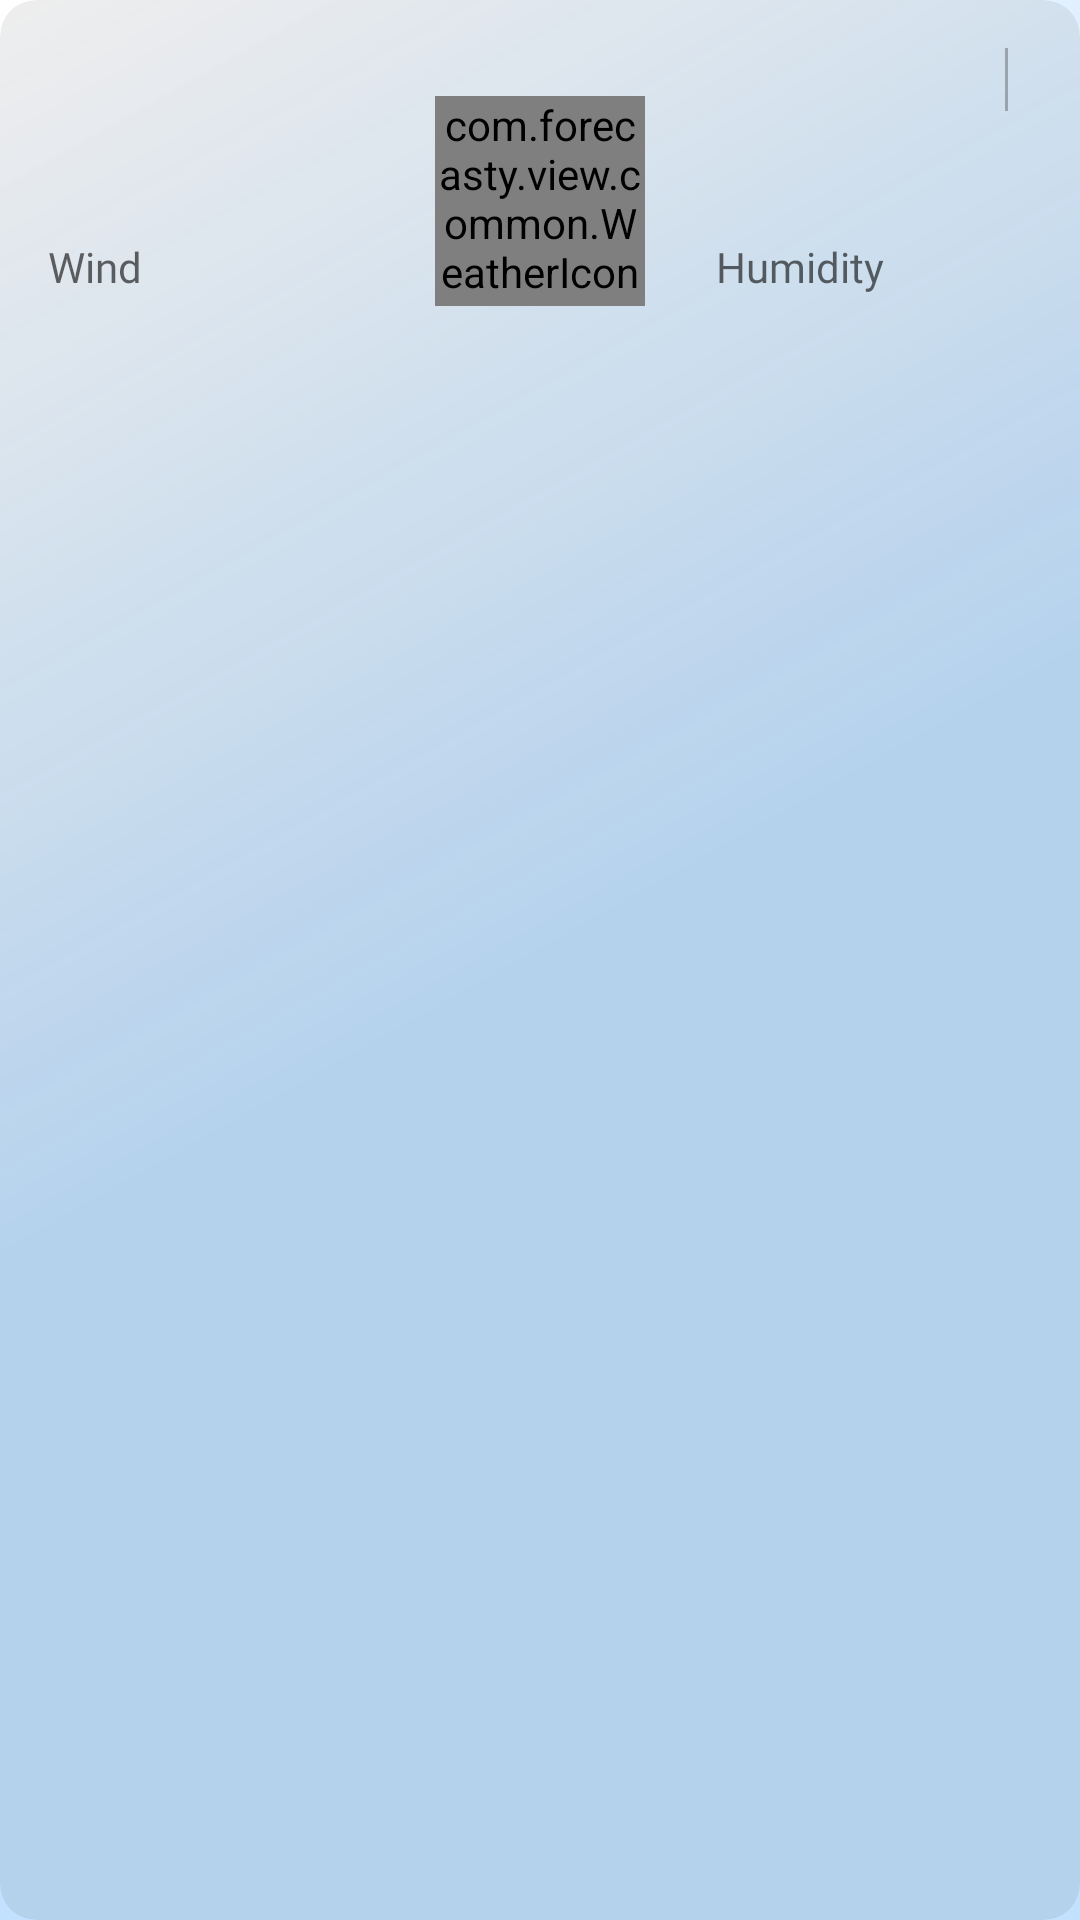

Produce the Android XML layout that renders to this screen, including the resource entries it uses.
<!-- AndroidManifest.xml: application theme Theme.Forecasty -->
<!-- res/layout/view_forecast_header.xml -->
<?xml version="1.0" encoding="utf-8"?>
<androidx.cardview.widget.CardView xmlns:android="http://schemas.android.com/apk/res/android"
    xmlns:app="http://schemas.android.com/apk/res-auto"
    xmlns:tools="http://schemas.android.com/tools"
    android:layout_width="match_parent"
    android:layout_height="wrap_content"
    app:cardBackgroundColor="@color/black_5"
    app:cardCornerRadius="12dp"
    app:cardElevation="0dp"
    app:layout_constraintBottom_toBottomOf="parent"
    app:layout_constraintEnd_toEndOf="parent"
    app:layout_constraintStart_toStartOf="parent"
    app:layout_constraintTop_toTopOf="parent">

    <androidx.constraintlayout.widget.ConstraintLayout
        android:layout_width="match_parent"
        android:layout_height="wrap_content"
        android:padding="16dp">

        <androidx.constraintlayout.widget.Guideline
            android:id="@+id/guideline17"
            android:layout_width="0dp"
            android:layout_height="0dp"
            android:orientation="vertical"
            app:layout_constraintGuide_percent=".17" />

        <androidx.constraintlayout.widget.Guideline
            android:id="@+id/guideline85"
            android:layout_width="0dp"
            android:layout_height="0dp"
            android:orientation="vertical"
            app:layout_constraintGuide_percent=".85" />

        <com.forecasty.view.common.WeatherIconView
            android:id="@+id/ivIcon"
            android:layout_width="70dp"
            android:layout_height="70dp"
            android:layout_marginTop="16dp"
            app:layout_constraintEnd_toEndOf="parent"
            app:layout_constraintStart_toStartOf="parent"
            app:layout_constraintTop_toTopOf="parent" />

        <TextView
            android:id="@+id/tvDayTime"
            style="@style/LargeTextView"
            android:layout_width="wrap_content"
            android:layout_height="wrap_content"
            app:layout_constraintStart_toStartOf="parent"
            app:layout_constraintTop_toTopOf="parent"
            tools:text="Sunday @ 18:00" />

        <TextView
            android:id="@+id/tvDate"
            style="@style/MediumTextView"
            android:layout_width="wrap_content"
            android:layout_height="wrap_content"
            android:layout_marginTop="4dp"
            app:layout_constraintStart_toStartOf="parent"
            app:layout_constraintTop_toBottomOf="@id/tvDayTime"
            tools:text="Aug 3rd" />

        <LinearLayout
            android:id="@+id/llTemp"
            android:layout_width="wrap_content"
            android:layout_height="wrap_content"
            app:layout_constraintEnd_toEndOf="parent"
            app:layout_constraintTop_toTopOf="parent">

            <TextView
                android:id="@+id/tvTempMax"
                style="@style/LargeTextView"
                android:layout_width="wrap_content"
                android:layout_height="wrap_content"
                tools:text="30°C" />

            <View
                android:id="@+id/sepTemp"
                android:layout_width="1dp"
                android:layout_height="match_parent"
                android:layout_marginStart="8dp"
                android:layout_marginEnd="8dp"
                android:background="@color/text_color_very_small" />

            <TextView
                android:id="@+id/tvTempMin"
                style="@style/MediumTextView"
                android:layout_width="wrap_content"
                android:layout_height="wrap_content"
                tools:text="23°C" />

        </LinearLayout>

        <TextView
            android:id="@+id/tvWind"
            style="@style/MediumTextView"
            android:layout_width="wrap_content"
            android:layout_height="wrap_content"
            android:layout_marginTop="24dp"
            android:text="@string/wind"
            android:textColor="@color/text_color_small"
            app:layout_constraintStart_toStartOf="parent"
            app:layout_constraintTop_toBottomOf="@id/tvDate" />

        <TextView
            android:id="@+id/tvWindValue"
            style="@style/MediumTextView"
            android:layout_width="wrap_content"
            android:layout_height="wrap_content"
            android:layout_marginTop="24dp"
            app:layout_constraintStart_toEndOf="@id/guideline17"
            app:layout_constraintTop_toBottomOf="@id/tvDate"
            tools:text="15 m/sec" />

        <TextView
            android:id="@+id/tvHumidity"
            style="@style/MediumTextView"
            android:layout_width="wrap_content"
            android:layout_height="wrap_content"
            android:layout_marginTop="24dp"
            android:text="@string/humidity"
            android:textColor="@color/text_color_small"
            app:layout_constraintEnd_toStartOf="@id/guideline85"
            app:layout_constraintTop_toBottomOf="@id/tvDate" />

        <TextView
            android:id="@+id/tvHumidityValue"
            style="@style/MediumTextView"
            android:layout_width="wrap_content"
            android:layout_height="wrap_content"
            android:layout_marginTop="24dp"
            app:layout_constraintEnd_toEndOf="parent"
            app:layout_constraintTop_toBottomOf="@id/tvDate"
            tools:text="50%" />

    </androidx.constraintlayout.widget.ConstraintLayout>

</androidx.cardview.widget.CardView>
<!-- resources referenced by this layout -->
<resources>
  <color name="black_5">#11000000</color>
  <color name="text_color_small">@color/black_60</color>
  <color name="text_color_very_small">@color/black_25</color>
  <string name="humidity">Humidity</string>
  <string name="wind">Wind</string>
  <style name="LargeTextView" parent="LargeText">
          <item name="android:textColor">@color/text_color_large</item>
          <item name="android:ellipsize">end</item>
          <item name="android:fontFamily">@font/montserrat_bold</item>
          <item name="android:includeFontPadding">false</item>
      </style>
  <style name="MediumTextView" parent="MediumText">
          <item name="android:textColor">@color/text_color_medium</item>
          <item name="android:ellipsize">end</item>
          <item name="android:fontFamily">@font/montserrat_medium</item>
          <item name="android:includeFontPadding">false</item>
      </style>
  <style name="Theme.Forecasty" parent="Theme.MaterialComponents.DayNight.NoActionBar">
          
          <item name="colorPrimary">@color/color_primary</item>
          <item name="colorPrimaryVariant">@color/color_primary</item>
          <item name="colorAccent">@color/color_accent</item>
          <item name="colorOnPrimary">@color/color_accent</item>
          <item name="android:windowBackground">@drawable/bg_gradient</item>
          <item name="android:actionOverflowButtonStyle">@style/ActionButtonOverflow</item>
          <item name="android:itemTextAppearance">@style/MenuTextAppearance</item>
  
          
          <item name="android:statusBarColor">@color/status_bar_color</item>
      </style>
  <color name="black_60">#99000000</color>
  <color name="black_25">#44000000</color>
  <style name="LargeText">
          <item name="android:textSize">18sp</item>
      </style>
  <color name="text_color_large">@color/black_80</color>
  <style name="MediumText">
          <item name="android:textSize">14sp</item>
      </style>
  <color name="text_color_medium">@color/black_80</color>
  <color name="color_primary">#c2e1fe</color>
  <color name="color_accent">#00c3ff</color>
  <!-- drawable bg_gradient (drawable) -->
  <?xml version="1.0" encoding="utf-8"?>
  <shape xmlns:android="http://schemas.android.com/apk/res/android">
      <gradient
          android:angle="135"
          android:centerColor="@color/color_primary"
          android:endColor="@color/white_80"
          android:startColor="@color/color_primary"
          android:type="linear" />
  </shape>
  <style name="ActionButtonOverflow" parent="android:style/Widget.Holo.Light.ActionButton.Overflow">
          <item name="android:src">@drawable/ic_menu</item>
      </style>
  <style name="MenuTextAppearance" parent="@android:style/TextAppearance.Widget.IconMenu.Item">
          <item name="android:textColor">@color/text_color_title</item>
      </style>
  <color name="status_bar_color">@color/color_primary</color>
  <color name="black_80">#cc000000</color>
  <color name="white_80">#ccffffff</color>
  <color name="text_color_title">@color/black_100</color>
  <color name="black_100">#000000</color>
</resources>
